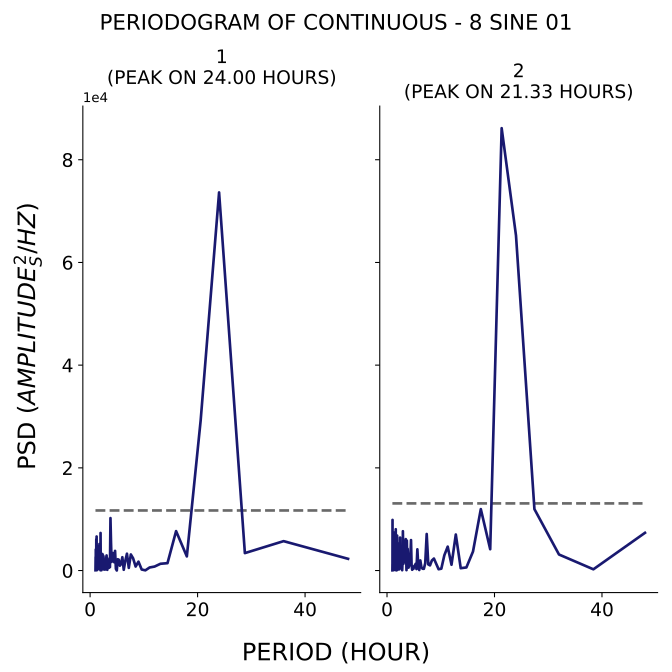

The table this chart was drawn from, first rows:
test, period, psd
1, 48.0, 2287
1, 36.0, 5727
1, 28.8, 3399
1, 24.0, 73635
1, 20.57, 29227
1, 18.0, 2756
1, 16.0, 7679
1, 14.4, 1440
1, 13.09, 1320
1, 12.0, 779.7
1, 11.08, 599.1
1, 10.29, 44.71
1, 9.6, 201.8
1, 9.0, 1731
1, 8.471, 784.4
1, 8.0, 2395
1, 7.579, 3133
1, 7.2, 520.4
1, 6.857, 3282
1, 6.545, 1866
1, 6.261, 151
1, 6.0, 2598
1, 5.76, 1265
1, 5.538, 951.6
1, 5.333, 2112
1, 5.143, 2202
1, 4.966, 16.36
1, 4.8, 338
1, 4.645, 3832
1, 4.5, 1610
1, 4.364, 2818
1, 4.235, 3405
1, 4.114, 3191
1, 4.0, 1687
1, 3.892, 5460
1, 3.789, 10214
1, 3.692, 667.7
1, 3.6, 2385
1, 3.512, 530.4
1, 3.429, 1481
1, 3.349, 1619
1, 3.273, 895.7
1, 3.2, 143.3
1, 3.13, 1922
1, 3.064, 2943
1, 3.0, 2480
1, 2.939, 452.2
1, 2.88, 211.5
1, 2.824, 714.1
1, 2.769, 879.6
1, 2.717, 1592
1, 2.667, 304.4
1, 2.618, 180.5
1, 2.571, 577
1, 2.526, 1348
1, 2.483, 2795
1, 2.441, 603.8
1, 2.4, 2961
1, 2.361, 455.3
1, 2.323, 3141
... 271 more rows
